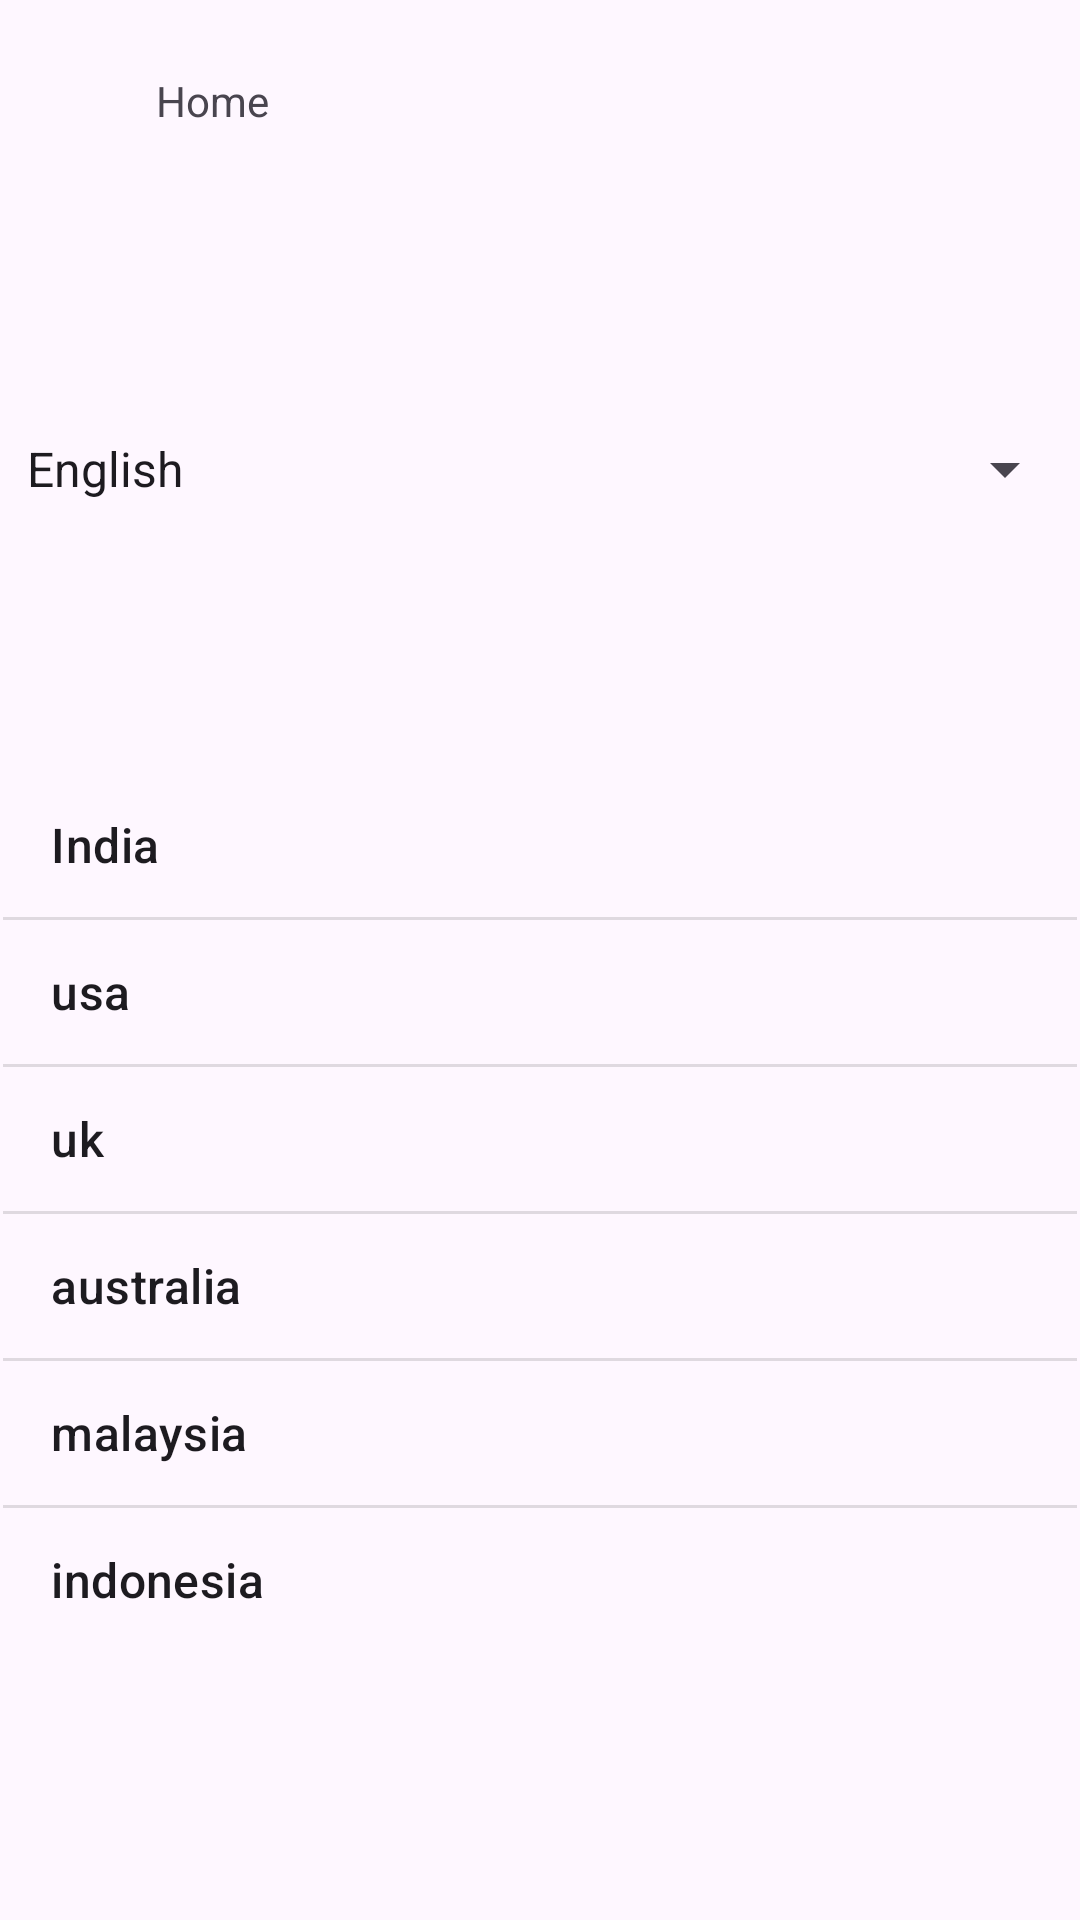

This screen was rendered from an Android layout file. Write that file and the resources it references.
<!-- AndroidManifest.xml: application theme Theme.VITBatch1 -->
<!-- res/layout/activity_home.xml -->
<?xml version="1.0" encoding="utf-8"?>
<androidx.constraintlayout.widget.ConstraintLayout xmlns:android="http://schemas.android.com/apk/res/android"
    xmlns:app="http://schemas.android.com/apk/res-auto"
    xmlns:tools="http://schemas.android.com/tools"
    android:id="@+id/main"
    android:layout_width="match_parent"
    android:layout_height="match_parent"
    tools:context=".HomeActivity">

    <TextView
        android:id="@+id/tvHome"
        android:layout_width="wrap_content"
        android:layout_height="wrap_content"
        android:layout_marginStart="52dp"
        android:layout_marginTop="24dp"
        android:text="Home"
        app:layout_constraintStart_toStartOf="parent"
        app:layout_constraintTop_toTopOf="parent" />

    <Spinner
        android:id="@+id/spinner"
        android:layout_width="match_parent"
        android:layout_height="wrap_content"
        android:layout_marginStart="1dp"
        android:layout_marginTop="56dp"
        android:layout_marginEnd="1dp"
        android:layout_marginBottom="1dp"
        android:entries="@array/languages"
        app:layout_constraintBottom_toTopOf="@+id/listView"
        app:layout_constraintEnd_toEndOf="parent"
        app:layout_constraintStart_toStartOf="parent"
        app:layout_constraintTop_toTopOf="parent" />

    <ListView
        android:id="@+id/listView"
        android:entries="@array/countries"
        android:layout_width="match_parent"
        android:layout_height="wrap_content"
        android:layout_marginStart="1dp"
        android:layout_marginEnd="1dp"
        android:layout_marginBottom="1dp"
        app:layout_constraintBottom_toBottomOf="parent"
        app:layout_constraintEnd_toEndOf="parent"
        app:layout_constraintStart_toStartOf="parent"
        app:layout_constraintTop_toBottomOf="@+id/spinner" />
</androidx.constraintlayout.widget.ConstraintLayout>
<!-- resources referenced by this layout -->
<resources>
  <string-array name="countries">
          <item>India</item>
          <item>usa</item>
          <item>uk</item>
          <item>australia</item>
          <item>malaysia</item>
          <item>indonesia</item>
  
      </string-array>
  <string-array name="languages">
          <item>English</item>
          <item>hindi</item>
          <item>urdu</item>
          <item>tamil</item>
          <item>kannada</item>
          <item>telgu</item>
          <item>malyalam</item>
          <item>bangla</item>
  
      </string-array>
  <style name="Theme.VITBatch1" parent="Base.Theme.VITBatch1" />
  <style name="Base.Theme.VITBatch1" parent="Theme.Material3.DayNight.NoActionBar">
          
          
      </style>
</resources>
